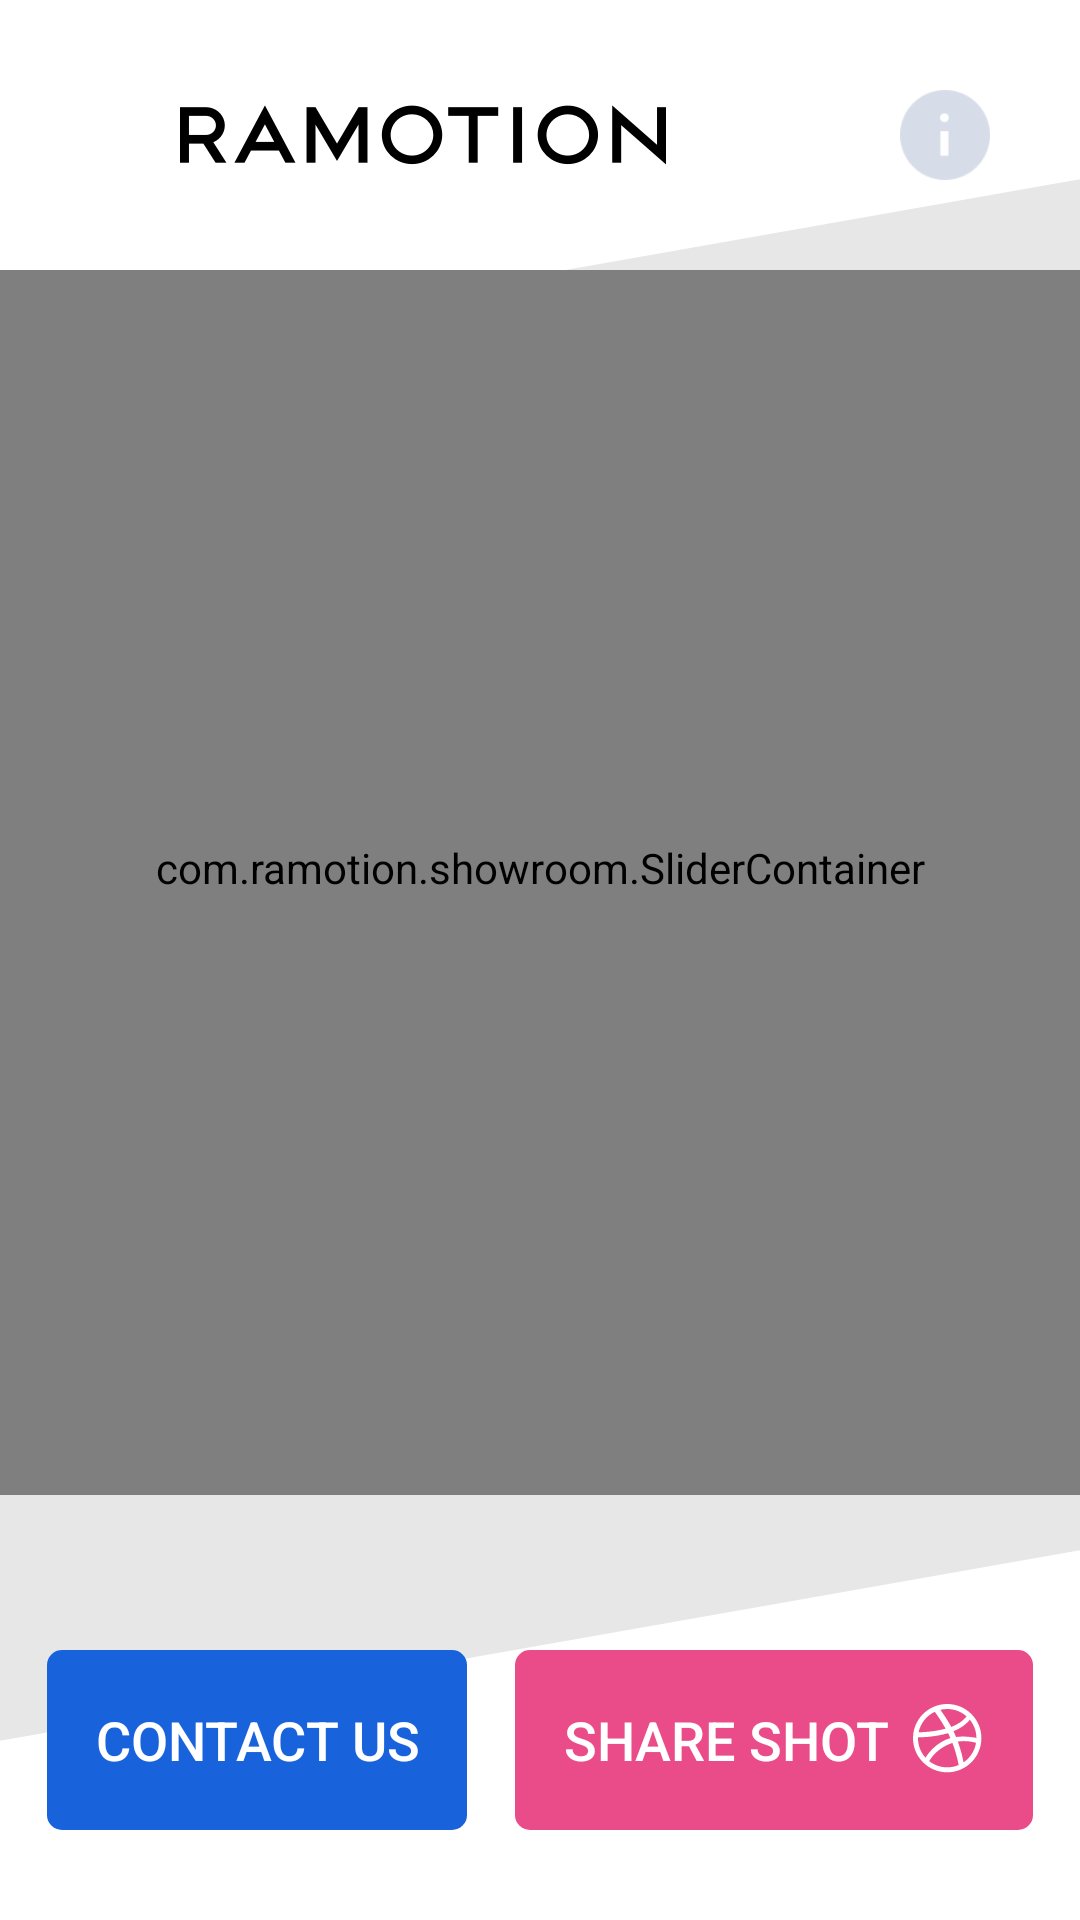

Here is an Android app screen rendered from its layout file. Give the layout XML and the strings, colors and styles it references.
<!-- AndroidManifest.xml: fallback theme Theme.MaterialComponents.DayNight.NoActionBar -->
<!-- res/layout/sr_main_activity.xml -->
<RelativeLayout xmlns:android="http://schemas.android.com/apk/res/android"
  xmlns:app="http://schemas.android.com/apk/res-auto"
  xmlns:tools="http://schemas.android.com/tools"
  android:id="@+id/rootContainer"
  android:layout_width="match_parent"
  android:layout_height="match_parent"
  android:clipChildren="false"
  android:clipToPadding="false"
  tools:context="com.ramotion.showroom.ShowroomActivity">

  
  <ImageView
    android:id="@+id/sr_background_image"
    android:layout_width="match_parent"
    android:layout_height="match_parent"
    android:background="@drawable/sr_bg"
    android:scaleX="1.25"
    android:scaleY="1.25" />

  
  <FrameLayout
    android:id="@+id/sr_title_layout"
    android:layout_width="match_parent"
    android:layout_height="wrap_content"
    android:clipChildren="false"
    android:clipToPadding="false">

    <RelativeLayout
      android:layout_width="match_parent"
      android:layout_height="30dp"
      android:layout_margin="@dimen/sr_screen_border_padding"
      android:baselineAligned="false"
      android:gravity="center_vertical"
      android:orientation="horizontal">

      <ImageView
        android:id="@+id/sr_title_icon"
        android:layout_width="20dp"
        android:layout_height="30dp"
        android:layout_marginEnd="10dp"
        android:layout_marginRight="10dp"
        android:background="@drawable/sr_ramotion_logo_seq" />

      <ImageView
        android:id="@+id/sr_title_text"
        style="@style/SrTitleBrandText"
        android:layout_width="wrap_content"
        android:layout_height="20dp"
        android:layout_centerVertical="true"
        android:layout_toEndOf="@id/sr_title_icon"
        android:layout_toRightOf="@id/sr_title_icon"
        android:contentDescription="RAMOTION TEXT LOGO"
        android:src="@drawable/sr_text_logo" />

      <View
        android:id="@+id/sr_title_help_btn"
        android:layout_width="30dp"
        android:layout_height="30dp"
        android:layout_alignParentEnd="true"
        android:layout_alignParentRight="true"
        android:layout_gravity="end"
        android:layout_marginStart="10dp"
        android:layout_marginLeft="10dp"
        android:background="@drawable/sr_info_icon" />

    </RelativeLayout>

  </FrameLayout>

  
  <LinearLayout
    android:id="@+id/sr_main_content_layout"
    android:layout_width="match_parent"
    android:layout_height="match_parent"
    android:layout_below="@id/sr_title_layout"
    android:orientation="vertical">

    <com.ramotion.showroom.SliderContainer
      android:id="@+id/sr_slide_pager_container"
      android:layout_width="match_parent"
      android:layout_height="0dp"
      android:layout_weight="1"
      android:clipChildren="false"
      android:clipToPadding="false"
      android:paddingStart="@dimen/sr_screen_border_padding"
      android:paddingEnd="@dimen/sr_screen_border_padding"
      android:paddingBottom="10dp" />

    <TextView
      android:id="@+id/sr_slider_position_counter"
      style="@style/SrSliderPositionCounter"
      android:layout_width="match_parent"
      android:layout_height="wrap_content"
      android:layout_marginLeft="@dimen/sr_screen_border_padding"
      android:layout_marginTop="10dp"
      android:layout_marginRight="@dimen/sr_screen_border_padding"
      android:layout_marginBottom="20dp"
      android:textAlignment="center" />

    <androidx.constraintlayout.widget.ConstraintLayout
      android:id="@+id/sr_slider_buttons_container"
      android:layout_width="match_parent"
      android:layout_height="wrap_content"
      android:layout_marginBottom="@dimen/sr_screen_border_padding">

      <androidx.appcompat.widget.AppCompatButton
        android:id="@+id/sr_btn_contact"
        style="@style/SrButtonStyle"
        android:layout_width="wrap_content"
        android:layout_height="60dp"
        android:layout_marginRight="8dp"
        android:background="@drawable/sr_button_contact"
        android:paddingStart="16dp"
        android:paddingEnd="16dp"
        android:text="@string/sr_contact_us_btn_text"
        app:layout_constraintBottom_toBottomOf="parent"
        app:layout_constraintEnd_toStartOf="@id/sr_btn_share_shot"
        app:layout_constraintHorizontal_chainStyle="packed"
        app:layout_constraintStart_toStartOf="parent"
        app:layout_constraintTop_toTopOf="parent" />

      <androidx.appcompat.widget.AppCompatButton
        android:id="@+id/sr_btn_share_shot"
        style="@style/SrButtonStyle"
        android:layout_width="wrap_content"
        android:layout_height="60dp"
        android:layout_marginLeft="8dp"
        android:background="@drawable/sr_button_share_shot"
        android:drawableEnd="@drawable/ic_dribbble"
        android:drawablePadding="8dp"
        android:paddingStart="16dp"
        android:paddingEnd="16dp"
        android:text="@string/sr_share_shot_btn_text"
        app:layout_constraintBottom_toBottomOf="parent"
        app:layout_constraintEnd_toEndOf="parent"
        app:layout_constraintStart_toEndOf="@id/sr_btn_contact"
        app:layout_constraintTop_toTopOf="parent" />

    </androidx.constraintlayout.widget.ConstraintLayout>

  </LinearLayout>

  
  <RelativeLayout
    android:id="@+id/sr_help_layout"
    android:layout_width="match_parent"
    android:layout_height="match_parent"
    android:background="@color/sr_help_overlay_bg"
    android:visibility="gone">

    <include layout="@layout/sr_help_layout_content" />


    <include layout="@layout/sr_help_layout_bottom_bar" />

    <ImageView
      android:id="@+id/sr_help_layout_title_background"
      android:layout_width="match_parent"
      android:layout_height="90dp"
      android:layout_alignParentTop="true"
      android:alpha="0"
      android:background="@drawable/sr_help_title_bg" />

  </RelativeLayout>

</RelativeLayout>
<!-- res/layout/sr_help_layout_content.xml (included above) -->
<?xml version="1.0" encoding="utf-8"?>
<ScrollView xmlns:android="http://schemas.android.com/apk/res/android"
    android:id="@+id/sr_help_layout_scroll_view"
    android:layout_width="match_parent"
    android:layout_height="wrap_content"
    android:overScrollMode="never"
    android:scrollbars="none">

    <LinearLayout
        android:layout_width="wrap_content"
        android:layout_height="wrap_content"
        android:layout_marginLeft="@dimen/sr_screen_border_padding"
        android:layout_marginRight="@dimen/sr_screen_border_padding"
        android:orientation="vertical">

        <TextView
            android:id="@+id/sr_help_layout_text_header"
            style="@style/SrHelpOverlayTextTitle"
            android:layout_width="match_parent"
            android:layout_height="wrap_content"
            android:layout_marginTop="90dp"
            android:text="@string/sr_help_layout_title" />

        <TextView
            android:id="@+id/sr_help_layout_text_content"
            style="@style/SrHelpOverlayText"
            android:layout_width="match_parent"
            android:layout_height="wrap_content"
            android:layout_marginBottom="70dp"
            android:layout_marginTop="20dp"
            android:text="@string/sr_help_layout_content_text" />

    </LinearLayout>

</ScrollView>
<!-- res/layout/sr_help_layout_bottom_bar.xml (included above) -->
<?xml version="1.0" encoding="utf-8"?>
<FrameLayout xmlns:android="http://schemas.android.com/apk/res/android"
    android:id="@+id/sr_help_layout_bottom_panel"
    android:layout_width="match_parent"
    android:layout_height="wrap_content"
    android:layout_alignParentBottom="true"
    android:background="@drawable/sr_help_bottom_bar_bg">

    <LinearLayout
        android:id="@+id/sr_help_layout_bottom_buttons_container"
        android:layout_width="match_parent"
        android:layout_height="match_parent"
        android:layout_marginBottom="15dp"
        android:layout_marginLeft="@dimen/sr_screen_border_padding"
        android:layout_marginRight="@dimen/sr_screen_border_padding"
        android:layout_marginTop="15dp"
        android:orientation="horizontal">

        <ImageButton
            android:layout_width="35dp"
            android:layout_height="35dp"
            android:background="@drawable/sr_facebook_icon"
            android:contentDescription="@string/sr_bottom_bar_facebook_link" />

        <Space
            android:layout_width="0dp"
            android:layout_height="1dp"
            android:layout_weight="1" />

        <ImageButton
            android:layout_width="35dp"
            android:layout_height="35dp"
            android:background="@drawable/sr_dribble_icon"
            android:contentDescription="@string/sr_bottom_bar_dribble_link" />

        <Space
            android:layout_width="0dp"
            android:layout_height="1dp"
            android:layout_weight="1" />

        <ImageButton
            android:layout_width="35dp"
            android:layout_height="35dp"
            android:background="@drawable/sr_instagram_icon"
            android:contentDescription="@string/sr_bottom_bar_instagram_link" />

        <Space
            android:layout_width="0dp"
            android:layout_height="1dp"
            android:layout_weight="1" />

        <ImageButton
            android:layout_width="35dp"
            android:layout_height="35dp"
            android:background="@drawable/sr_twitter_icon"
            android:contentDescription="@string/sr_bottom_bar_twitter_link" />

        <Space
            android:layout_width="0dp"
            android:layout_height="1dp"
            android:layout_weight="1" />

        <ImageButton
            android:layout_width="35dp"
            android:layout_height="35dp"
            android:background="@drawable/sr_github_icon"
            android:contentDescription="@string/sr_bottom_bar_github_link" />

    </LinearLayout>

</FrameLayout>
<!-- resources referenced by this layout -->
<resources>
  <color name="sr_help_overlay_bg">#ffffff</color>
  <dimen name="sr_screen_border_padding">30dp</dimen>
  <!-- drawable sr_help_bottom_bar_bg (drawable) -->
  <?xml version="1.0" encoding="utf-8"?>
  <layer-list xmlns:android="http://schemas.android.com/apk/res/android">
  
      <item android:bottom="-1dp" android:left="-1dp" android:right="-1dp">
          <shape android:shape="rectangle">
              <solid android:color="@color/sr_help_title_bg" />
  
              <stroke android:width="1dp" android:color="@color/sr_help_title_border" />
          </shape>
      </item>
  </layer-list>
  <string name="sr_bottom_bar_dribble_link" translatable="false">
      https://dribbble.com/ramotion?utm_source=showroom&amp;utm_medium=special&amp;utm_campaign=showroomandroid
    </string>
  <string name="sr_bottom_bar_facebook_link" translatable="false">https://www.facebook.com/Ramotion</string>
  <string name="sr_bottom_bar_github_link">https://github.com/ramotion</string>
  <string name="sr_bottom_bar_instagram_link">https://instagram.com/ramotion</string>
  <string name="sr_bottom_bar_twitter_link">https://twitter.com/ramotion</string>
  <string name="sr_contact_us_btn_text">CONTACT US</string>
  <string name="sr_help_layout_content_text">
      For nine years Ramotion has been designing for those who desire to improve their lives and the lives of others by
      inventing and implementing digital products.\n\nWe are very proud that our customers entrusted us with such an
      important task as the improvement of their products’ user interfaces.\n\nToday, we are pleased to introduce an
      evolved Ramotion, featuring designs in a code, and we hope to bring even more value to our customers’ projects on
      which our team works.\n\nTo help you evaluate the quality of development, we have created a mobile application which
      demos working examples. We hope this will help you learn more about what we offer.\n\n© 2019, Ramotion Inc.
    </string>
  <string name="sr_help_layout_title">About Us</string>
  <string name="sr_share_shot_btn_text">SHARE SHOT</string>
  <style name="SrButtonStyle" parent="Widget.AppCompat.Button.Borderless">
          <item name="android:textColor">#FFFFFF</item>
          <item name="android:textSize">18sp</item>
      </style>
  <style name="SrHelpOverlayText">
          <item name="android:textSize">16sp</item>
          <item name="android:textColor">@color/sr_main_text</item>
          <item name="android:textStyle">normal</item>
          <item name="android:typeface">sans</item>
      </style>
  <style name="SrHelpOverlayTextTitle" parent="SrHelpOverlayText">
          <item name="android:textSize">34sp</item>
          <item name="android:textColor">@color/sr_main_text</item>
          <item name="android:textStyle">bold</item>
      </style>
  <style name="SrSliderPositionCounter">
          <item name="android:textColor">@color/sr_slider_position_counter</item>
          <item name="android:textSize">16sp</item>
      </style>
  <style name="SrTitleBrandText">
          <item name="android:textColor">@color/sr_main_text</item>
          <item name="android:textSize">30sp</item>
          <item name="android:textScaleX">1.1</item>
          <item name="android:textStyle">normal</item>
      </style>
  <color name="sr_btn_contact_bg_click">#1c71f9</color>
  <color name="sr_btn_contact_bg">#1863DC</color>
  <color name="bg_color_dribbble_dark">#ed045e</color>
  <color name="bg_color_dribbble">#EA4C89</color>
  <color name="sr_help_title_bg">#dcffffff</color>
  <color name="sr_help_title_border">#bcf1f1f1</color>
  <color name="sr_main_text">#232323</color>
  <color name="sr_slider_position_counter">#b7b7b7</color>
</resources>
